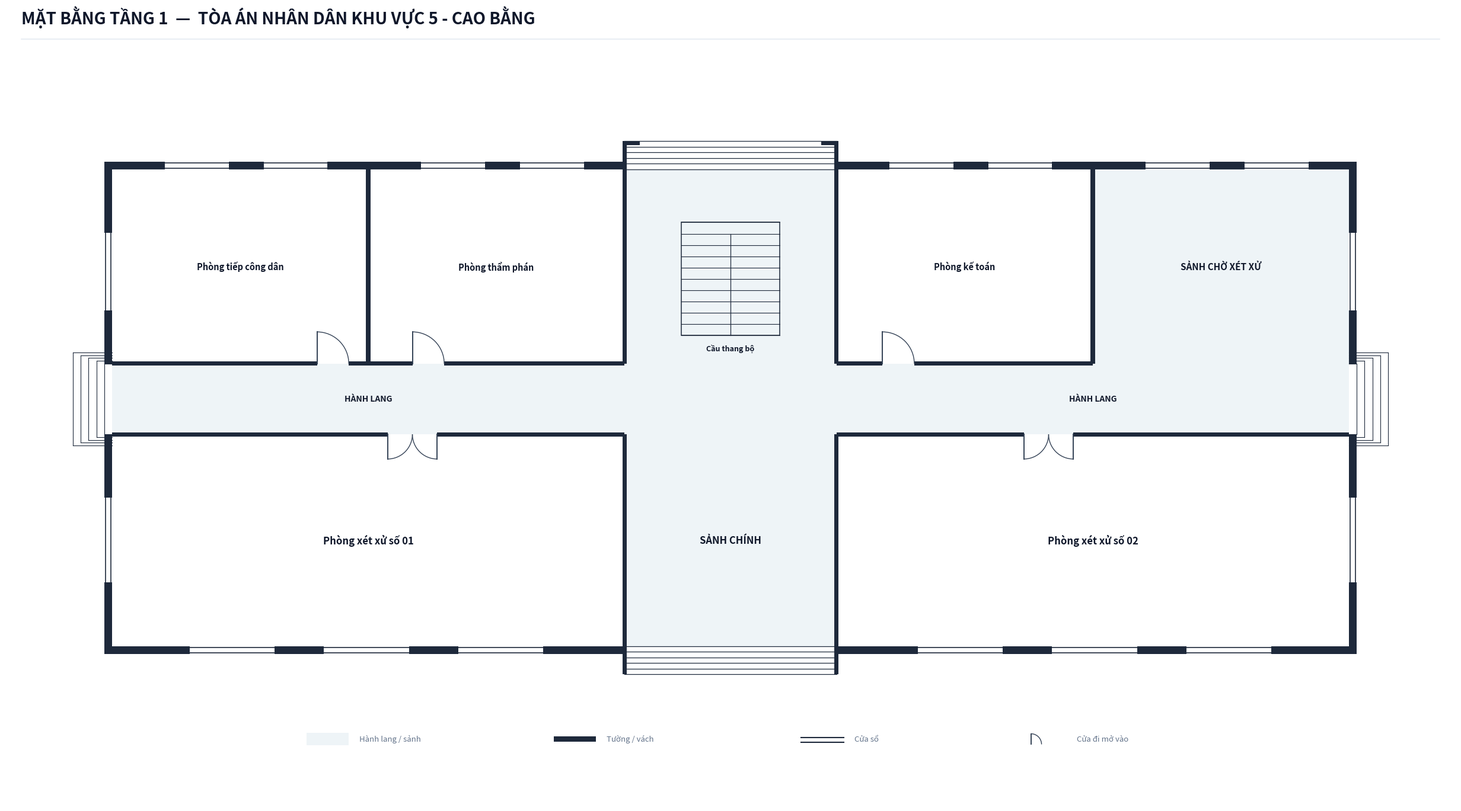

The matplotlib source for this figure:
import os
import shutil
from typing import TypedDict, Tuple, List, Optional
import matplotlib.pyplot as plt
import matplotlib.patches as patches

class RoomDict(TypedDict):
    id: str
    name: str
    x: float
    y: float
    w: float
    h: float
    text_center: Tuple[float, float]
    door: Optional[Tuple[float, float, float, str]]
    font_size: float

def create_floorplan_tang1(output_dir: str):
    os.makedirs(output_dir, exist_ok=True)
    out_img_path = os.path.join(output_dir, 'mat_bang_tang_1.png')

    # ---------------------------------------------------------
    # 1. SETUP CANVAS & CANVAS STYLING
    # ---------------------------------------------------------
    fig = plt.figure(figsize=(26, 15), dpi=300)
    ax = fig.add_axes([0.03, 0.06, 0.94, 0.88])
    ax.set_aspect('equal')
    ax.axis('off')
    fig.patch.set_facecolor('#ffffff')

    # Color Palette according to Spec
    COLOR_WALL = '#1e293b'          # Dark slate structural wall & partitions
    COLOR_FILL_CORRIDOR = '#eef4f7'  # Soft pastel grey-cyan fill for corridor/lobby
    COLOR_ROOM_FILL = '#ffffff'     # Pure white for room interior
    COLOR_DOOR_SWING = '#334155'    # Dark slate door panel and arc
    COLOR_TEXT_MAIN = '#0f172a'     # Deep navy text
    COLOR_TEXT_MUTED = '#64748b'    # Muted grey text
    COLOR_STAIR_FILL = '#eef4f7'    # Floor 1 staircase matching lobby background

    WALL_THICKNESS = 0.22           # 220mm exterior wall
    PART_THICKNESS = 0.12           # 120mm interior wall
    W = WALL_THICKNESS
    P = PART_THICKNESS

    X_MAX = 35.0                    # Tổng chiều dài tòa nhà mở rộng = 35.0m
    LOBBY_W = 6.0                   # Sảnh trung tâm rộng 6.0m (X: 14.5 to 20.5)

    # ---------------------------------------------------------
    # 2. HEADER & LEGEND
    # ---------------------------------------------------------
    # Tiêu đề bản vẽ (Chuẩn font 20 bold, KHÔNG có dòng phụ)
    fig.text(0.04, 0.962, 'MẶT BẰNG TẦNG 1  —  TÒA ÁN NHÂN DÂN KHU VỰC 5 - CAO BẰNG', 
             color=COLOR_TEXT_MAIN, fontsize=20, fontweight='bold', family='sans-serif')
    
    # Đường phân cách tiêu đề
    header_line = plt.Line2D([0.04, 0.96], [0.945, 0.945], transform=fig.transFigure, color='#e2e8f0', linewidth=1.1)
    fig.lines.append(header_line)

    # Chú thích bản vẽ (Legend) đặt gọn gàng phía dưới
    lg_x, lg_y = 5.5, -9.8
    # Legend 1: Hành lang / sảnh
    ax.add_patch(patches.Rectangle((lg_x, lg_y), 1.2, 0.35, facecolor=COLOR_FILL_CORRIDOR, edgecolor='none', zorder=1))
    ax.text(lg_x + 1.5, lg_y + 0.05, 'Hành lang / sảnh', color=COLOR_TEXT_MUTED, fontsize=9.5, va='bottom')

    # Legend 2: Tường / vách
    ax.add_patch(patches.Rectangle((lg_x + 7.0, lg_y + 0.10), 1.2, 0.15, facecolor=COLOR_WALL, edgecolor='none', zorder=1))
    ax.text(lg_x + 8.5, lg_y + 0.05, 'Tường / vách', color=COLOR_TEXT_MUTED, fontsize=9.5, va='bottom')

    # Legend 3: Cửa sổ
    ax.plot([lg_x + 14.0, lg_x + 15.2], [lg_y + 0.22, lg_y + 0.22], color=COLOR_WALL, linewidth=1.5, zorder=1)
    ax.plot([lg_x + 14.0, lg_x + 15.2], [lg_y + 0.08, lg_y + 0.08], color=COLOR_WALL, linewidth=1.5, zorder=1)
    ax.text(lg_x + 15.5, lg_y + 0.05, 'Cửa sổ', color=COLOR_TEXT_MUTED, fontsize=9.5, va='bottom')

    # Legend 4: Cửa đi mở vào
    ax.plot([lg_x + 20.5, lg_x + 20.5], [lg_y + 0.02, lg_y + 0.32], color=COLOR_DOOR_SWING, linewidth=1.4, zorder=1)
    arc_lg = patches.Arc((lg_x + 20.5, lg_y + 0.02), 0.60, 0.60, angle=0, theta1=0, theta2=90, color=COLOR_DOOR_SWING, linewidth=1.0)
    ax.add_patch(arc_lg)
    ax.text(lg_x + 21.8, lg_y + 0.05, 'Cửa đi mở vào', color=COLOR_TEXT_MUTED, fontsize=9.5, va='bottom')

    # ---------------------------------------------------------
    # 3. CORRIDOR & LOBBY BACKGROUND FILL (TẦNG 1 MÀU #eef4f7)
    # ---------------------------------------------------------
    # Hành lang trung tâm xuyên suốt (X: 0.0 to 35.0, Y: -1.0 to 1.0, rộng 2.0m)
    ax.add_patch(patches.Rectangle((0.0, -1.0), X_MAX, 2.0, facecolor=COLOR_FILL_CORRIDOR, edgecolor='none', zorder=1))

    # Sảnh chính phía Nam (X: 14.5 to 20.5, Y: -7.0 to -1.0, kích thước 6.0m x 6.0m)
    ax.add_patch(patches.Rectangle((14.5, -7.0), LOBBY_W, 6.0, facecolor=COLOR_FILL_CORRIDOR, edgecolor='none', zorder=1))

    # Sảnh cầu thang bộ phía Bắc (X: 14.5 to 20.5, Y: 1.0 to 6.5, kích thước 6.0m x 5.5m)
    ax.add_patch(patches.Rectangle((14.5, 1.0), LOBBY_W, 5.5, facecolor=COLOR_FILL_CORRIDOR, edgecolor='none', zorder=1))

    # Sảnh chờ xét xử phía Đông Bắc (X: 27.75 to 35.0, Y: 1.0 to 6.5, nền liên thông hành lang)
    ax.add_patch(patches.Rectangle((27.75, 1.0), 7.25, 5.5, facecolor=COLOR_FILL_CORRIDOR, edgecolor='none', zorder=1))

    # ---------------------------------------------------------
    # 4. ROOM DEFINITIONS (TẦNG 1 CAOBANG 5: 2 PHÒNG XÉT XỬ + 3 PHÒNG CHỨC NĂNG)
    # ---------------------------------------------------------
    rooms: List[RoomDict] = [
        # =========================================================
        # === DÃY NAM: 2 PHÒNG XÉT XỬ LỚN (ĐỐI XỨNG QUA SẢNH CHÍNH) ===
        # =========================================================
        # 1. Phòng xét xử số 01 (Cánh Tây: 14.5m x 6.0m = 87m2)
        {
            'id': 'T1_XX1', 'name': 'Phòng xét xử số 01',
            'x': 0.0, 'y': -7.0, 'w': 14.5, 'h': 6.0,
            'text_center': (7.25, -4.0),
            'door': (8.5, -1.0, 1.4, 'DOUBLE_S'),
            'font_size': 12.0
        },
        # 2. Phòng xét xử số 02 (Cánh Đông: 14.5m x 6.0m = 87m2)
        {
            'id': 'T1_XX2', 'name': 'Phòng xét xử số 02',
            'x': 20.5, 'y': -7.0, 'w': 14.5, 'h': 6.0,
            'text_center': (27.75, -4.0),
            'door': (26.5, -1.0, 1.4, 'DOUBLE_S'),
            'font_size': 12.0
        },

        # =========================================================
        # === DÃY BẮC: 3 PHÒNG CHỨC NĂNG HÀNH CHÍNH (SÂU 5.5m) ===
        # =========================================================
        # 3. Phòng tiếp công dân (Cánh Tây Bắc ngoài: X: 0.0 to 7.25m, Y: 1.0 to 6.5m)
        {
            'id': 'T1_TIEPCONGDAN', 'name': 'Phòng tiếp công dân',
            'x': 0.0, 'y': 1.0, 'w': 7.25, 'h': 5.5,
            'text_center': (3.625, 3.75),
            'door': (5.8, 1.0, 0.9, 'N_IN_RIGHT'),
            'font_size': 10.5
        },
        # 4. Phòng thẩm phán (Cánh Tây Bắc trong: X: 7.25 to 14.5m, Y: 1.0 to 6.5m)
        {
            'id': 'T1_THAMPHAN', 'name': 'Phòng thẩm phán',
            'x': 7.25, 'y': 1.0, 'w': 7.25, 'h': 5.5,
            'text_center': (10.875, 3.75),
            'door': (8.5, 1.0, 0.9, 'N_IN_RIGHT'),
            'font_size': 10.5
        },
        # 5. Phòng kế toán (Cánh Đông Bắc trong: X: 20.5 to 27.75m, Y: 1.0 to 6.5m)
        {
            'id': 'T1_KETOAN', 'name': 'Phòng kế toán',
            'x': 20.5, 'y': 1.0, 'w': 7.25, 'h': 5.5,
            'text_center': (24.125, 3.75),
            'door': (21.8, 1.0, 0.9, 'N_IN_RIGHT'),
            'font_size': 10.5
        },
    ]

    # Tô màu nền trắng thuần cho các phòng chức năng
    for r in rooms:
        rect = patches.Rectangle((r['x'], r['y']), r['w'], r['h'], facecolor=COLOR_ROOM_FILL, edgecolor='none', zorder=2)
        ax.add_patch(rect)

    # ---------------------------------------------------------
    # 5. STAIRCASES & OUTDOOR ENTRANCE/EXIT STEPS (TẦNG 1 SPEC)
    # ---------------------------------------------------------
    # === CẦU THANG BỘ TRUNG TÂM TẦNG 1 ===
    # Vị trí đặt tại sảnh thang Bắc (X: 16.1 to 18.9, Y: 1.8 to 5.0)
    stair_x, stair_y, stair_w, stair_h = 16.1, 1.8, 2.8, 3.2
    stair_bg = patches.Rectangle((stair_x, stair_y), stair_w, stair_h, facecolor=COLOR_STAIR_FILL, edgecolor=COLOR_WALL, linewidth=1.1, zorder=3)
    ax.add_patch(stair_bg)

    num_treads = 10
    for i in range(num_treads + 1):
        sy = stair_y + i * (stair_h / num_treads)
        ax.plot([stair_x, stair_x + stair_w], [sy, sy], color=COLOR_WALL, linewidth=0.8, zorder=4)

    # Bậc trên cùng kẻ liền mạch full chiều rộng ô thang
    # Đường vạch dọc phân vế chạy từ bậc 2 xuống đáy thang
    mid_x = stair_x + stair_w / 2.0
    top_step_y = stair_y + (num_treads - 1) * (stair_h / num_treads)
    ax.plot([mid_x, mid_x], [stair_y, top_step_y], color=COLOR_WALL, linewidth=0.9, zorder=4)
    ax.text(mid_x, stair_y - 0.25, 'Cầu thang bộ', color=COLOR_TEXT_MAIN, fontsize=9.0, fontweight='bold', ha='center', va='top', zorder=5)

    # === BẬC TAM CẤP NGOẠI THẤT (TẦNG 1 CHUẨN MỰC) ===
    # 1. Mặt tiền Sảnh chính (Phía Nam: Y = -7.0 to -7.8, X = 14.5 to 20.5)
    for sy in [-7.0, -7.16, -7.32, -7.48, -7.64, -7.80]:
        ax.plot([14.5, 20.5], [sy, sy], color=COLOR_WALL, linewidth=0.9, zorder=4)

    # 2. Mặt sau Sảnh thang (Phía Bắc: Y = 6.5 to 7.3, X = 14.5 to 20.5)
    for sy in [6.5, 6.66, 6.82, 6.98, 7.14, 7.30]:
        ax.plot([14.5, 20.5], [sy, sy], color=COLOR_WALL, linewidth=0.9, zorder=4)

    # 3. Hai đầu hành lang Đông & Tây (Outdoor side steps)
    for i in range(5):
        dx = -0.22 * (i + 1)
        dy = 1.0 + i * 0.08
        ax.plot([dx, 0.0], [dy, dy], color=COLOR_WALL, linewidth=0.8, zorder=2)
        ax.plot([dx, 0.0], [-dy, -dy], color=COLOR_WALL, linewidth=0.8, zorder=2)
        ax.plot([dx, dx], [-dy, dy], color=COLOR_WALL, linewidth=0.8, zorder=2)

    for i in range(5):
        dx = X_MAX + 0.22 * (i + 1)
        dy = 1.0 + i * 0.08
        ax.plot([X_MAX, dx], [dy, dy], color=COLOR_WALL, linewidth=0.8, zorder=2)
        ax.plot([X_MAX, dx], [-dy, -dy], color=COLOR_WALL, linewidth=0.8, zorder=2)
        ax.plot([dx, dx], [-dy, dy], color=COLOR_WALL, linewidth=0.8, zorder=2)

    # Nhãn Sảnh chính, Hành lang & Sảnh chờ
    ax.text(17.5, -4.0, 'SẢNH CHÍNH', color=COLOR_TEXT_MAIN, fontsize=12.0, fontweight='bold', ha='center', va='center', zorder=5)
    ax.text(7.25, 0.0, 'HÀNH LANG', color=COLOR_TEXT_MAIN, fontsize=10.0, fontweight='bold', ha='center', va='center', zorder=5)
    ax.text(27.75, 0.0, 'HÀNH LANG', color=COLOR_TEXT_MAIN, fontsize=10.0, fontweight='bold', ha='center', va='center', zorder=5)
    ax.text(31.375, 3.75, 'SẢNH CHỜ XÉT XỬ', color=COLOR_TEXT_MAIN, fontsize=11.0, fontweight='bold', ha='center', va='center', zorder=5)

    # ---------------------------------------------------------
    # 6. DRAW STRUCTURAL WALLS & PARTITIONS
    # ---------------------------------------------------------
    def draw_wall(x, y, w, h):
        rect = patches.Rectangle((x, y), w, h, facecolor=COLOR_WALL, edgecolor='none', zorder=10)
        ax.add_patch(rect)

    # ==========================
    # === TƯỜNG BAO NGOẠI THẤT ===
    # ==========================
    # Vách ngoài biên Tây (X = -W) - hở ở đầu hành lang Y: -1.0 to 1.0
    draw_wall(-W, -7.0 - W, W, 6.0 + W)
    draw_wall(-W, 1.0, W, 5.5 + W)

    # Vách ngoài biên Đông (X = 35.0) - hở ở đầu hành lang Y: -1.0 to 1.0
    draw_wall(X_MAX, -7.0 - W, W, 6.0 + W)
    draw_wall(X_MAX, 1.0, W, 5.5 + W)

    # Tường bao Nam (Y = -7.0 - W) - mở sảnh tại X: 14.5 to 20.5
    draw_wall(-W, -7.0 - W, 14.5 + W + P/2, W)
    draw_wall(20.5 - P/2, -7.0 - W, (X_MAX - 20.5) + W + P/2, W)

    # Tường má Sảnh chính phía Nam (Y: -7.0 down to -7.8m)
    draw_wall(14.5 - P/2, -7.8, P, 0.8)
    draw_wall(20.5 - P/2, -7.8, P, 0.8)

    # Tường bao Bắc (Y = 6.5m) - mở sảnh sau tại X: 14.5 to 20.5
    draw_wall(-W, 6.5, 14.5 + W + P/2, W)
    draw_wall(20.5 - P/2, 6.5, (X_MAX - 20.5) + W + P/2, W)

    # Tường má Sảnh sau phía Bắc (Y: 6.5 up to 7.3m) kèm NÉT MÓC VUÔNG GÓC VÀO TRONG (0.5m) TẠI ĐỈNH PER SPEC
    draw_wall(14.5 - P/2, 6.5, P, 0.8)
    draw_wall(20.5 - P/2, 6.5, P, 0.8)
    draw_wall(14.5 - P/2, 7.3 - P, 0.5, P)        # Móc vuông góc vào trong mép Tây
    draw_wall(20.5 + P/2 - 0.5, 7.3 - P, 0.5, P)  # Móc vuông góc vào trong mép Đông

    # ==========================
    # === VÁCH NGĂN HÀNH LANG ===
    # ==========================
    # Vách ngăn hành lang Bắc (Y = 1.0m)
    # Cánh Tây: Tiếp dân (cửa tại 5.8m), Thẩm phán (cửa tại 8.5m)
    draw_wall(0.0, 1.0 - P/2, 5.8, P)
    draw_wall(6.7, 1.0 - P/2, 1.8, P)
    draw_wall(9.4, 1.0 - P/2, 5.1, P)
    # X: 14.5 to 20.5 thông sảnh cầu thang
    # Cánh Đông: Kế toán (cửa tại 21.8m), Sảnh chờ mở thông từ 27.75 đến 35.0m
    draw_wall(20.5, 1.0 - P/2, 1.3, P)
    draw_wall(22.7, 1.0 - P/2, 5.05, P)
    # Từ X = 27.75m đến 35.0m mở thông hoàn toàn vào Sảnh chờ xét xử!

    # Vách ngăn hành lang Nam (Y = -1.0m) có chừa cửa đôi cho 2 phòng xét xử
    # Cánh Tây: Phòng xét xử 01 (Cửa đôi tại X: 7.8 to 9.2m)
    draw_wall(0.0, -1.0 - P/2, 7.8, P)
    draw_wall(9.2, -1.0 - P/2, 5.3, P)
    # X: 14.5 to 20.5 thông sảnh chính
    # Cánh Đông: Phòng xét xử 02 (Cửa đôi tại X: 25.8 to 27.2m)
    draw_wall(20.5, -1.0 - P/2, 5.3, P)
    draw_wall(27.2, -1.0 - P/2, 7.8, P)

    # ==========================
    # === VÁCH NGĂN PHÒNG NỘI BỘ ===
    # ==========================
    # Dãy Bắc:
    draw_wall(7.25 - P/2, 1.0, P, 5.5)     # Tiếp dân & Thẩm phán
    draw_wall(14.5 - P/2, 1.0, P, 5.5)     # Thẩm phán & Sảnh thang
    draw_wall(20.5 - P/2, 1.0, P, 5.5)     # Sảnh thang & Kế toán
    draw_wall(27.75 - P/2, 1.0, P, 5.5)    # Kế toán & Sảnh chờ xét xử

    # Dãy Nam:
    draw_wall(14.5 - P/2, -7.0, P, 6.0)    # Phòng xét xử 01 & Sảnh chính
    draw_wall(20.5 - P/2, -7.0, P, 6.0)    # Sảnh chính & Phòng xét xử 02

    # ---------------------------------------------------------
    # 7. DRAW WINDOWS ON EXTERIOR WALLS
    # ---------------------------------------------------------
    def draw_window(x, y, w, h, is_horizontal=True):
        if is_horizontal:
            ax.add_patch(patches.Rectangle((x, y - 0.02), w, h + 0.04, facecolor='#ffffff', edgecolor='none', zorder=11))
            ax.plot([x, x + w], [y + 0.03, y + 0.03], color=COLOR_WALL, linewidth=1.2, zorder=12)
            ax.plot([x, x + w], [y + h - 0.03, y + h - 0.03], color=COLOR_WALL, linewidth=1.2, zorder=12)
        else:
            ax.add_patch(patches.Rectangle((x - 0.02, y), w + 0.04, h, facecolor='#ffffff', edgecolor='none', zorder=11))
            ax.plot([x + 0.03, x + 0.03], [y, y + h], color=COLOR_WALL, linewidth=1.2, zorder=12)
            ax.plot([x + w - 0.03, x + w - 0.03], [y, y + h], color=COLOR_WALL, linewidth=1.2, zorder=12)

    # Cửa sổ mặt tiền Nam (Phòng xét xử 01 & 02: Mỗi phòng 3 cửa sổ lớn thoáng đãng)
    draw_window(2.2, -7.0 - W, 2.4, W, is_horizontal=True)
    draw_window(6.0, -7.0 - W, 2.4, W, is_horizontal=True)
    draw_window(9.8, -7.0 - W, 2.4, W, is_horizontal=True)

    draw_window(22.8, -7.0 - W, 2.4, W, is_horizontal=True)
    draw_window(26.6, -7.0 - W, 2.4, W, is_horizontal=True)
    draw_window(30.4, -7.0 - W, 2.4, W, is_horizontal=True)

    # Cửa sổ tường Bắc (Y = 6.5m)
    # Tiếp dân (0 đến 7.25m):
    draw_window(1.5, 6.5, 1.8, W, is_horizontal=True)
    draw_window(4.3, 6.5, 1.8, W, is_horizontal=True)
    # Thẩm phán (7.25 đến 14.5m):
    draw_window(8.75, 6.5, 1.8, W, is_horizontal=True)
    draw_window(11.55, 6.5, 1.8, W, is_horizontal=True)
    # Kế toán (20.5 đến 27.75m):
    draw_window(22.0, 6.5, 1.8, W, is_horizontal=True)
    draw_window(24.8, 6.5, 1.8, W, is_horizontal=True)
    # Sảnh chờ xét xử (27.75 đến 35.0m):
    draw_window(29.25, 6.5, 1.8, W, is_horizontal=True)
    draw_window(32.05, 6.5, 1.8, W, is_horizontal=True)

    # Cửa sổ đầu hồi Tây (X = -W) & Đông (X = 35.0)
    draw_window(-W, -5.2, W, 2.4, is_horizontal=False)     # Cánh Tây Phòng xét xử 01
    draw_window(-W, 2.5, W, 2.2, is_horizontal=False)      # Cánh Tây Tiếp dân
    draw_window(X_MAX, -5.2, W, 2.4, is_horizontal=False)  # Cánh Đông Phòng xét xử 02
    draw_window(X_MAX, 2.5, W, 2.2, is_horizontal=False)   # Cánh Đông Sảnh chờ

    # ---------------------------------------------------------
    # 8. DRAW DOORS & SWINGS
    # ---------------------------------------------------------
    def draw_single_door(x, y, size, mode):
        if mode == 'N_IN_RIGHT':
            ax.plot([x, x], [y, y + size], color=COLOR_DOOR_SWING, linewidth=1.4, zorder=15)
            arc = patches.Arc((x, y), size*2, size*2, angle=0, theta1=0, theta2=90,
                              color=COLOR_DOOR_SWING, linestyle='-', linewidth=1.0, zorder=14)
            ax.add_patch(arc)

    def draw_double_door(cx, cy, total_width):
        half = total_width / 2.0
        # Cánh trái: bản lề tại cx - half, mở vào Nam (Y âm)
        left_hinge = cx - half
        ax.plot([left_hinge, left_hinge], [cy, cy - half], color=COLOR_DOOR_SWING, linewidth=1.4, zorder=15)
        arc_l = patches.Arc((left_hinge, cy), half*2, half*2, angle=0, theta1=270, theta2=360,
                            color=COLOR_DOOR_SWING, linestyle='-', linewidth=1.0, zorder=14)
        ax.add_patch(arc_l)

        # Cánh phải: bản lề tại cx + half, mở vào Nam (Y âm)
        right_hinge = cx + half
        ax.plot([right_hinge, right_hinge], [cy, cy - half], color=COLOR_DOOR_SWING, linewidth=1.4, zorder=15)
        arc_r = patches.Arc((right_hinge, cy), half*2, half*2, angle=0, theta1=180, theta2=270,
                            color=COLOR_DOOR_SWING, linestyle='-', linewidth=1.0, zorder=14)
        ax.add_patch(arc_r)

    for r in rooms:
        if r['door']:
            dx, dy, dsize, dmode = r['door']
            if dmode == 'DOUBLE_S':
                draw_double_door(dx, dy, dsize)
            else:
                draw_single_door(dx, dy, dsize, dmode)

    # ---------------------------------------------------------
    # 9. DRAW ROOM LABELS
    # ---------------------------------------------------------
    for r in rooms:
        tx, ty = r['text_center']
        ax.text(tx, ty, r['name'], color=COLOR_TEXT_MAIN, fontsize=r['font_size'], 
                fontweight='bold', ha='center', va='center', zorder=15)

    # Canvas viewport limits
    ax.set_xlim(-3.0, 38.0)
    ax.set_ylim(-11.5, 9.5)

    # Xuất file ảnh PNG độ phân giải cao 300 DPI
    plt.savefig(out_img_path, dpi=300, bbox_inches='tight', facecolor=fig.get_facecolor(), edgecolor='none')
    print(f"SUCCESS: Đã tạo thành công mặt bằng Tầng 1 tại {out_img_path}")
    plt.close(fig)

if __name__ == '__main__':
    target_dir = r"c:\Users\Tam\Desktop\BanVeThietKe\CaoBang\CaoBang5\Tang1"
    create_floorplan_tang1(target_dir)
